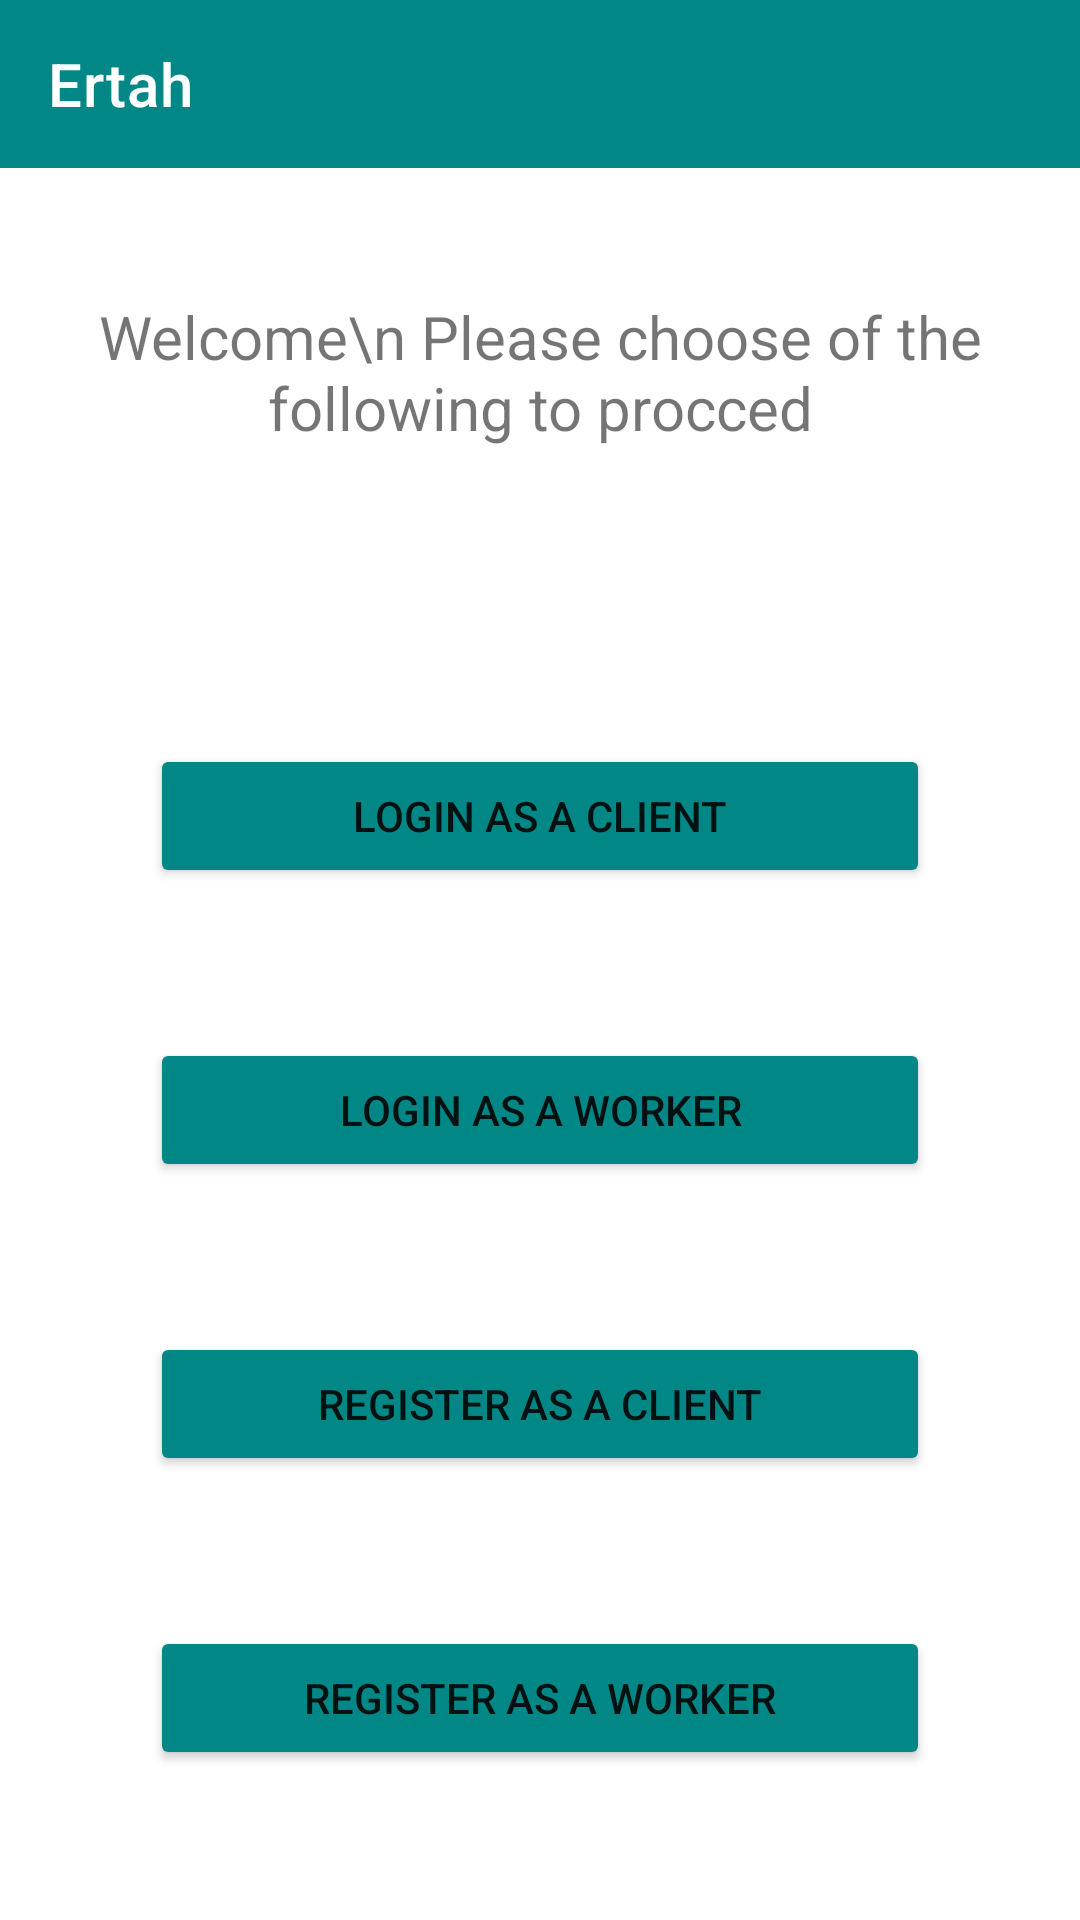

The Android layout XML behind this screen, and the referenced resources:
<!-- AndroidManifest.xml: application theme Theme.Ertah -->
<!-- res/layout/activity_main.xml -->
<?xml version="1.0" encoding="utf-8"?>
<androidx.constraintlayout.widget.ConstraintLayout xmlns:android="http://schemas.android.com/apk/res/android"
    xmlns:app="http://schemas.android.com/apk/res-auto"
    xmlns:tools="http://schemas.android.com/tools"
    android:layout_width="match_parent"
    android:layout_height="match_parent"
    tools:context=".MainActivity">


    <androidx.appcompat.widget.Toolbar
        android:id="@+id/toolbar"
        android:layout_width="match_parent"
        android:layout_height="wrap_content"
        app:title="@string/app_name"
        app:titleTextColor="@color/white"
        app:layout_constraintEnd_toEndOf="parent"
        app:layout_constraintStart_toStartOf="parent"
        app:layout_constraintTop_toTopOf="parent"
        android:background="@color/teal_700"/>

    <TextView
        android:layout_width="match_parent"
        android:layout_height="wrap_content"
        android:text="Welcome\n Please choose of the following to procced"
        android:textAlignment="center"
        android:textSize="20sp"
        app:layout_constraintBottom_toTopOf="@+id/login"
        app:layout_constraintEnd_toEndOf="parent"
        app:layout_constraintStart_toStartOf="parent"
        app:layout_constraintTop_toTopOf="parent" />

    <Button
        android:id="@+id/login"
        android:layout_width="match_parent"
        android:layout_height="wrap_content"
        android:layout_margin="50dp"
        android:backgroundTint="@color/teal_700"
        android:text="Login as a client"
        app:layout_constraintBottom_toTopOf="@+id/login_worker"
        app:layout_constraintEnd_toEndOf="parent"
        app:layout_constraintStart_toStartOf="parent" />

    <Button
        android:id="@+id/login_worker"
        android:layout_width="match_parent"
        android:layout_height="wrap_content"
        android:layout_margin="50dp"
        android:backgroundTint="@color/teal_700"
        android:text="Login as a worker"
        app:layout_constraintBottom_toTopOf="@+id/register"
        app:layout_constraintEnd_toEndOf="parent"
        app:layout_constraintStart_toStartOf="parent" />

    <Button
        android:id="@+id/register"
        android:layout_width="match_parent"
        android:layout_height="wrap_content"
        android:layout_margin="50dp"
        android:backgroundTint="@color/teal_700"
        android:text="Register as a client"
        app:layout_constraintBottom_toTopOf="@+id/register_worker"
        app:layout_constraintEnd_toEndOf="parent"
        app:layout_constraintHorizontal_bias="0.505"
        app:layout_constraintStart_toStartOf="parent"
        app:layout_constraintVertical_bias="0.758" />

    <Button
        android:id="@+id/register_worker"
        android:layout_width="match_parent"
        android:layout_height="wrap_content"
        android:layout_margin="50dp"
        android:backgroundTint="@color/teal_700"
        android:text="Register as a worker"
        app:layout_constraintBottom_toBottomOf="parent"
        app:layout_constraintEnd_toEndOf="parent"
        app:layout_constraintHorizontal_bias="0.505"
        app:layout_constraintStart_toStartOf="parent"
        />



</androidx.constraintlayout.widget.ConstraintLayout>
<!-- resources referenced by this layout -->
<resources>
  <string name="app_name">Ertah</string>
  <style name="Theme.Ertah" parent="Theme.MaterialComponents.DayNight.NoActionBar">
          
          <item name="colorPrimary">#009688</item>
          <item name="colorPrimaryVariant">@color/teal_700</item>
          <item name="colorOnPrimary">@color/white</item>
          
          <item name="colorSecondary">@color/teal_200</item>
          <item name="colorSecondaryVariant">@color/teal_700</item>
          <item name="colorOnSecondary">@color/black</item>
          
          <item name="android:statusBarColor">?attr/colorPrimaryVariant</item>
          
      </style>
  <!-- not gathered from this repository: default colours our renderer supplied (Android Studio template values) -->
  <color name="teal_200">#FF03DAC5</color>
  <color name="teal_700">#FF018786</color>
  <color name="black">#FF000000</color>
  <color name="white">#FFFFFFFF</color>
</resources>
